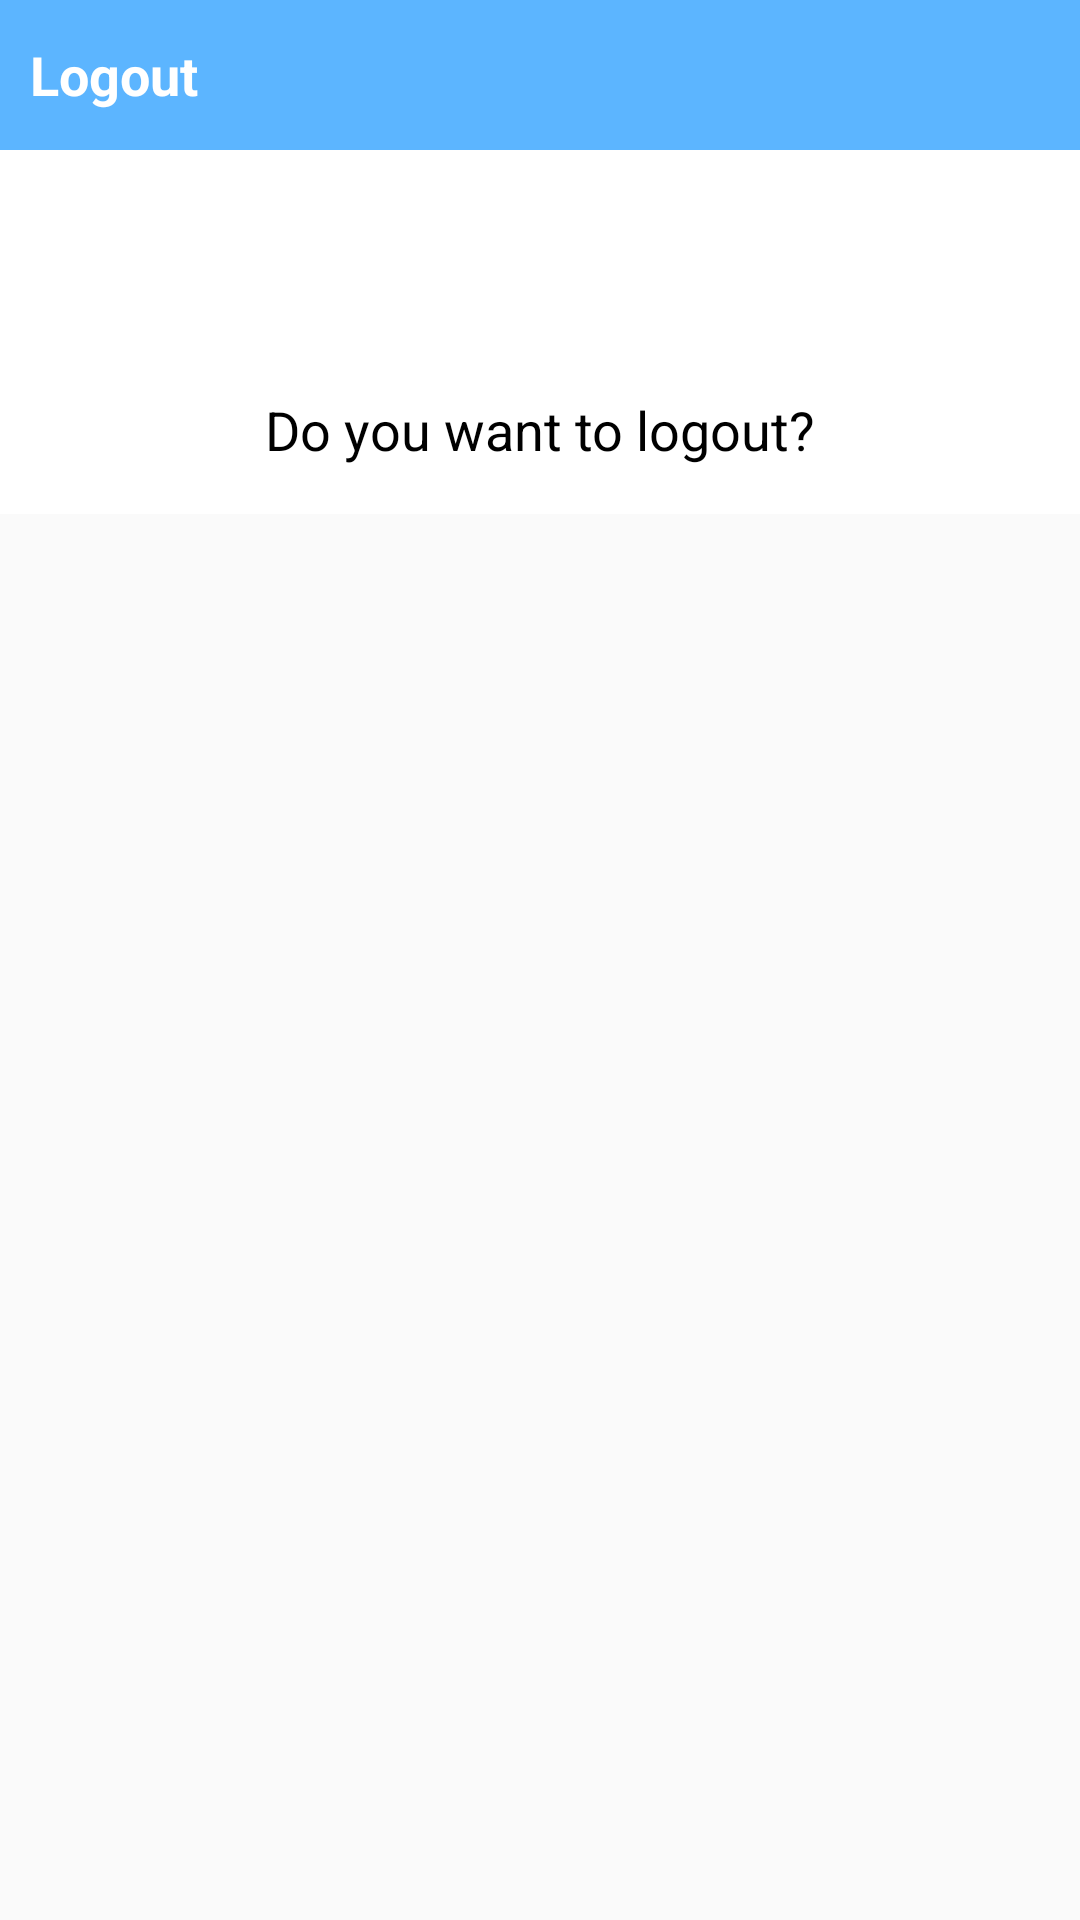

Android layout source for this screen:
<!-- AndroidManifest.xml: application theme AppTheme -->
<!-- res/layout/alertbox.xml -->
<?xml version="1.0" encoding="utf-8"?>
<RelativeLayout xmlns:android="http://schemas.android.com/apk/res/android"
    android:layout_width="fill_parent"
    android:layout_height="fill_parent">

    <TextView
        android:id="@+id/title"
        android:layout_width="match_parent"
        android:layout_height="50dp"
        android:background="@color/colorAccent"
        android:gravity="center_vertical"
        android:paddingLeft="10dp"
        android:paddingRight="10dp"
        android:text="Logout"
        android:textColor="#fff"
        android:textSize="18sp"
        android:textStyle="bold" />

    <RelativeLayout
        android:id="@+id/body"
        android:layout_width="match_parent"
        android:layout_height="wrap_content"
        android:background="#FFF"
        android:paddingBottom="16dp"
        android:layout_below="@+id/title"
        android:layout_alignParentLeft="true"
        android:layout_alignParentStart="true">

        <ImageButton
            android:id="@+id/image"
            android:layout_width="56dp"
            android:layout_height="56dp"
            android:background="#00FFFFFF"
            android:layout_centerHorizontal="true"
            android:layout_marginTop="15dp"
            android:scaleType="centerCrop"
            android:contentDescription="image"
            android:src="@mipmap/ic_launcher" />

        <TextView
            android:layout_width="match_parent"
            android:layout_height="wrap_content"
            android:layout_below="@+id/image"
            android:layout_marginTop="10dp"
            android:textColor="#000"
            android:gravity="center"
            android:text="Do you want to logout?"
            android:textSize="18sp" />
    </RelativeLayout>

</RelativeLayout>
<!-- resources referenced by this layout -->
<resources>
  <color name="colorAccent">#5cb5ff</color>
  <style name="AppTheme" parent="Theme.AppCompat.Light.NoActionBar">
          
          <item name="colorPrimary">@color/colorPrimary</item>
          <item name="colorPrimaryDark">@color/colorPrimaryDark</item>
          <item name="colorAccent">@color/colorAccent</item>
      </style>
  <color name="colorPrimary">#5cb5ff</color>
  <color name="colorPrimaryDark">#5cb5ff</color>
</resources>
